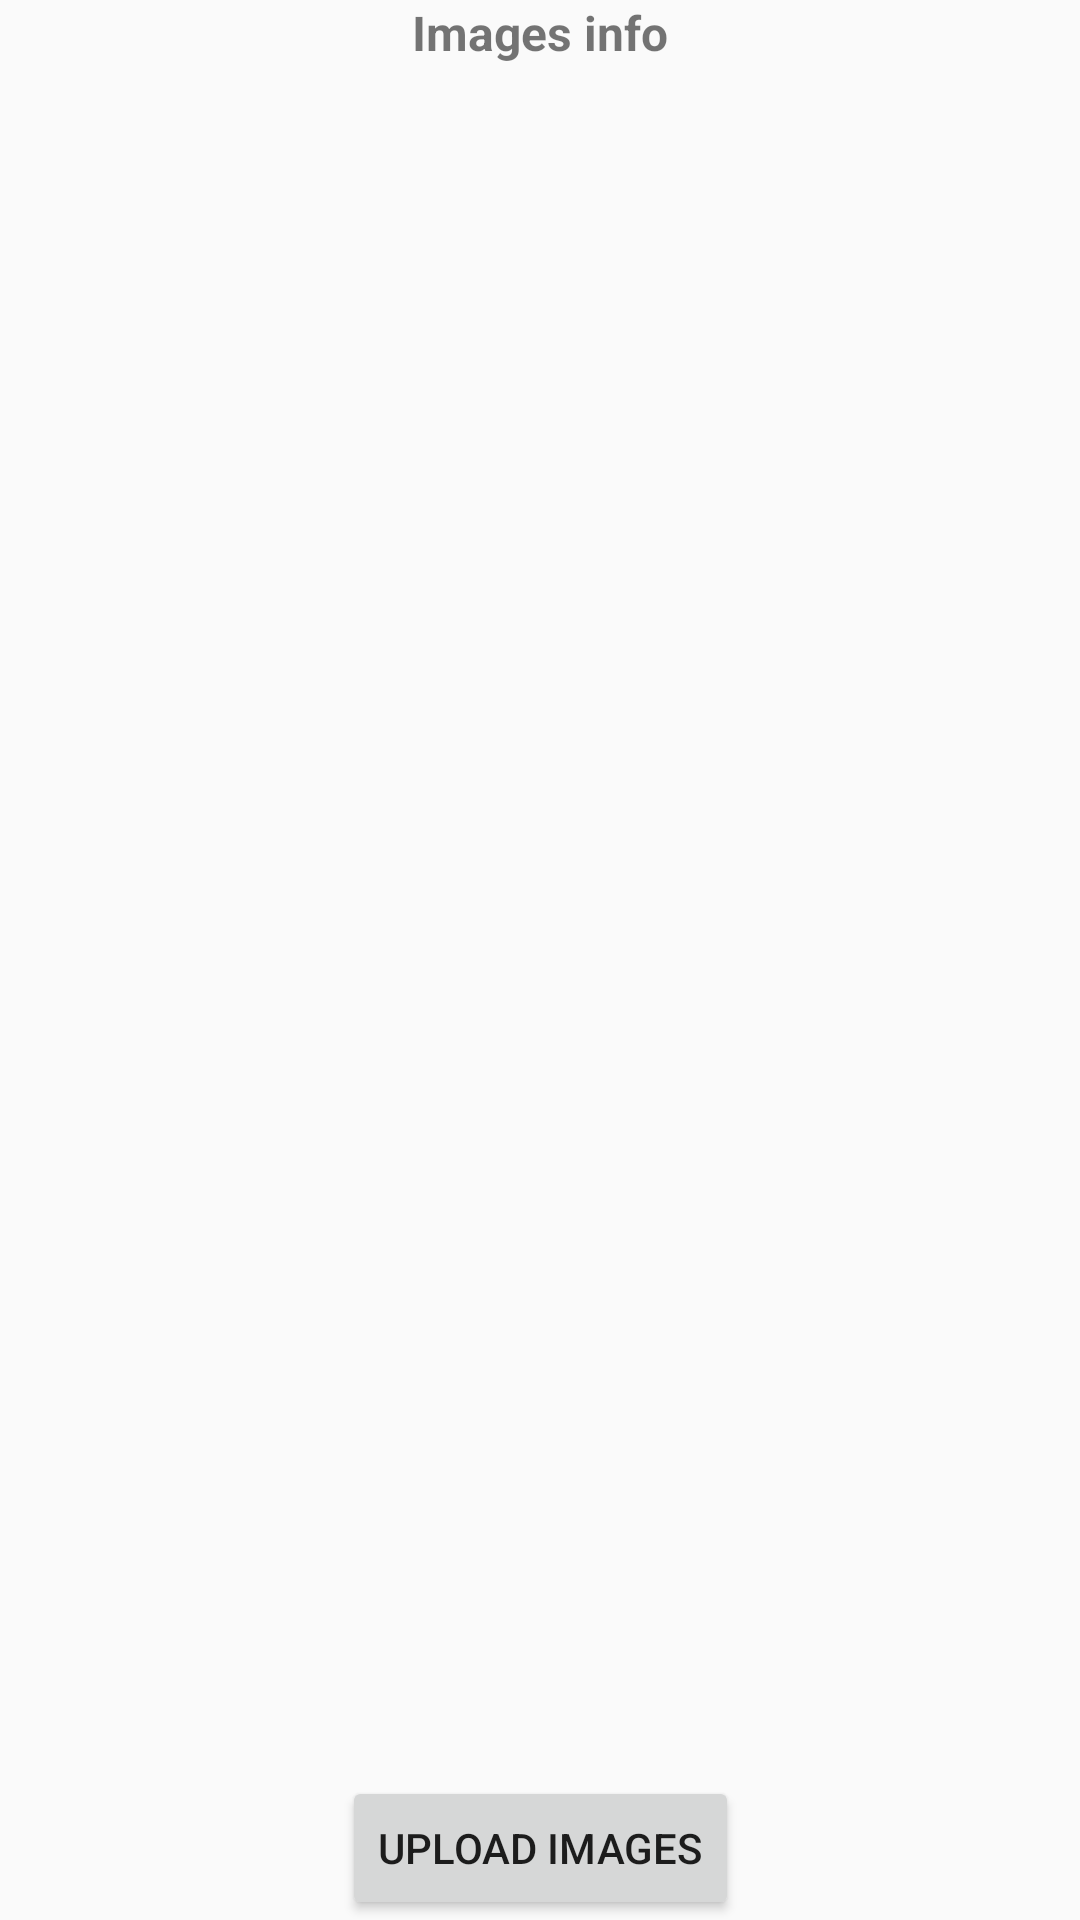

Layout XML and referenced resources for this Android screen:
<!-- AndroidManifest.xml: application theme Theme.MultiCameraLibrary -->
<!-- res/layout/activity_main2.xml -->
<?xml version="1.0" encoding="utf-8"?>
<androidx.constraintlayout.widget.ConstraintLayout xmlns:android="http://schemas.android.com/apk/res/android"
    xmlns:app="http://schemas.android.com/apk/res-auto"
    xmlns:tools="http://schemas.android.com/tools"
    android:layout_width="match_parent"
    android:layout_height="match_parent"
    tools:context=".MainActivity">

    <Button
        android:id="@+id/btn_camera"
        android:layout_width="wrap_content"
        android:layout_height="wrap_content"
        android:text="Upload Images"
        app:layout_constraintBottom_toBottomOf="parent"
        app:layout_constraintEnd_toEndOf="parent"
        app:layout_constraintStart_toStartOf="parent" />

    <TextView
        android:id="@+id/tv_info"
        android:layout_width="match_parent"
        android:layout_height="wrap_content"
        android:gravity="center"
        android:text="Images info"
        android:textSize="16sp"
        android:textStyle="bold"
        app:layout_constraintEnd_toEndOf="parent"
        app:layout_constraintStart_toStartOf="parent"
        app:layout_constraintTop_toTopOf="parent" />

    <androidx.recyclerview.widget.RecyclerView
        android:id="@+id/recycler_imageTags"
        android:layout_width="match_parent"
        android:layout_height="0dp"
        app:layout_constraintBottom_toTopOf="@+id/btn_camera"
        app:layout_constraintEnd_toEndOf="parent"
        app:layout_constraintStart_toStartOf="parent"
        app:layout_constraintTop_toBottomOf="@+id/tv_info" />

</androidx.constraintlayout.widget.ConstraintLayout>
<!-- resources referenced by this layout -->
<resources>
  <style name="Theme.MultiCameraLibrary" parent="Theme.AppCompat.Light.NoActionBar">
          
          <item name="android:windowFullscreen">true</item>
  
          <item name="colorPrimary">@color/purple_500</item>
          <item name="colorPrimaryVariant">@color/purple_700</item>
          <item name="colorOnPrimary">@color/white</item>
          
          <item name="colorSecondary">@color/teal_200</item>
          <item name="colorSecondaryVariant">@color/teal_700</item>
          <item name="colorOnSecondary">@color/black</item>
          
          <item name="android:statusBarColor">?attr/colorPrimaryVariant</item>
          
      </style>
  <color name="purple_500">#FF6200EE</color>
  <color name="purple_700">#FF3700B3</color>
  <color name="white">#FFFFFFFF</color>
  <color name="teal_200">#FF03DAC5</color>
  <color name="teal_700">#FF018786</color>
  <color name="black">#FF000000</color>
</resources>
